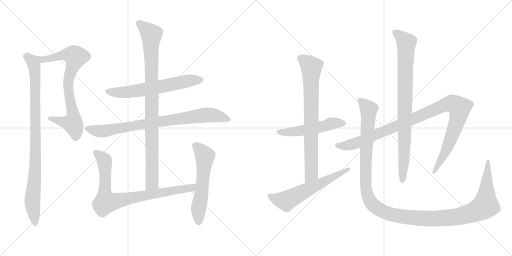
t = 0.00 s
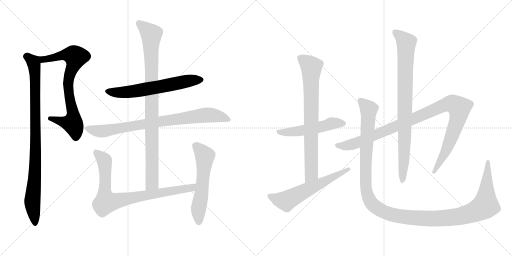
t = 2.38 s
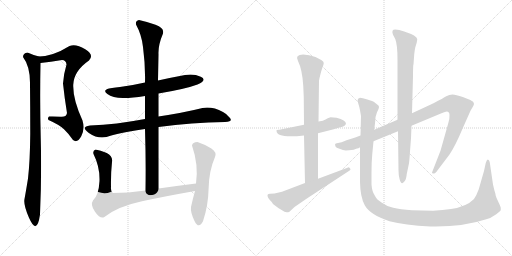
t = 4.77 s
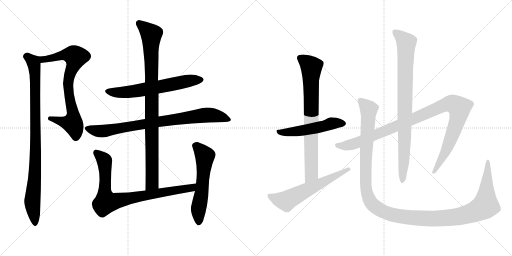
t = 7.15 s
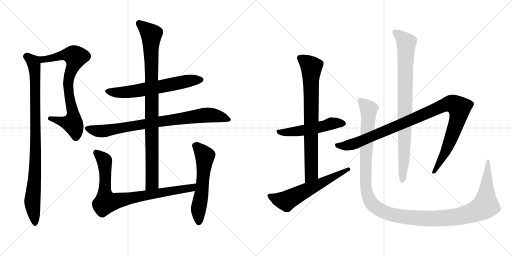
t = 9.53 s
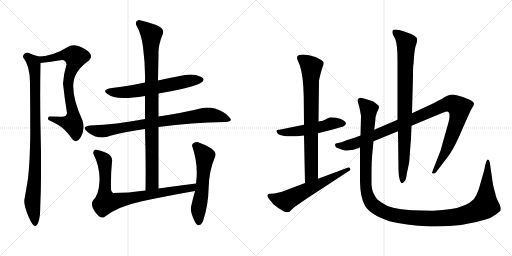
t = 11.92 s

The animated SVG that drew these frames (rendered in a browser with its animation timeline set to each time). Animation: 13 CSS @keyframes rules; one cycle of 11.92 s.

<svg version="1.1" viewBox="0 0 2048 1024" xmlns="http://www.w3.org/2000/svg">
  <g stroke="lightgray" stroke-dasharray="1,1" stroke-width="1" transform="scale(4, 4)">
    <line x1="0" y1="0" x2="256" y2="256"></line>
    <line x1="256" y1="0" x2="0" y2="256"></line>
    <line x1="128" y1="0" x2="128" y2="256"></line>
    <line x1="0" y1="128" x2="256" y2="128"></line>
    <line x1="256" y1="0" x2="512" y2="256"></line>
    <line x1="512" y1="0" x2="256" y2="256"></line>
    <line x1="384" y1="0" x2="384" y2="256"></line>
    <line x1="256" y1="128" x2="512" y2="128"></line>
  </g>
<g transform="scale(1, -1) translate(0, -850)">
   <style type="text/css">
    @keyframes keyframes0 {
      from {
       stroke: black;
       stroke-dashoffset: 759;
       stroke-width: 128;
       }
       71% {
       animation-timing-function: step-end;
       stroke: black;
       stroke-dashoffset: 0;
       stroke-width: 128;
       }
       to {
       stroke: black;
       stroke-width: 1024;
       }
       }
       #make-me-a-hanzi-animation-0 {
         animation: keyframes0 0.867676s both;
         animation-delay: 0.000000s;
         animation-timing-function: linear;
       }
    @keyframes keyframes1 {
      from {
       stroke: black;
       stroke-dashoffset: 925;
       stroke-width: 128;
       }
       75% {
       animation-timing-function: step-end;
       stroke: black;
       stroke-dashoffset: 0;
       stroke-width: 128;
       }
       to {
       stroke: black;
       stroke-width: 1024;
       }
       }
       #make-me-a-hanzi-animation-1 {
         animation: keyframes1 1.002767s both;
         animation-delay: 0.867676s;
         animation-timing-function: linear;
       }
    @keyframes keyframes2 {
      from {
       stroke: black;
       stroke-dashoffset: 632;
       stroke-width: 128;
       }
       67% {
       animation-timing-function: step-end;
       stroke: black;
       stroke-dashoffset: 0;
       stroke-width: 128;
       }
       to {
       stroke: black;
       stroke-width: 1024;
       }
       }
       #make-me-a-hanzi-animation-2 {
         animation: keyframes2 0.764323s both;
         animation-delay: 1.870443s;
         animation-timing-function: linear;
       }
    @keyframes keyframes3 {
      from {
       stroke: black;
       stroke-dashoffset: 819;
       stroke-width: 128;
       }
       73% {
       animation-timing-function: step-end;
       stroke: black;
       stroke-dashoffset: 0;
       stroke-width: 128;
       }
       to {
       stroke: black;
       stroke-width: 1024;
       }
       }
       #make-me-a-hanzi-animation-3 {
         animation: keyframes3 0.916504s both;
         animation-delay: 2.634766s;
         animation-timing-function: linear;
       }
    @keyframes keyframes4 {
      from {
       stroke: black;
       stroke-dashoffset: 947;
       stroke-width: 128;
       }
       76% {
       animation-timing-function: step-end;
       stroke: black;
       stroke-dashoffset: 0;
       stroke-width: 128;
       }
       to {
       stroke: black;
       stroke-width: 1024;
       }
       }
       #make-me-a-hanzi-animation-4 {
         animation: keyframes4 1.020671s both;
         animation-delay: 3.551270s;
         animation-timing-function: linear;
       }
    @keyframes keyframes5 {
      from {
       stroke: black;
       stroke-dashoffset: 830;
       stroke-width: 128;
       }
       73% {
       animation-timing-function: step-end;
       stroke: black;
       stroke-dashoffset: 0;
       stroke-width: 128;
       }
       to {
       stroke: black;
       stroke-width: 1024;
       }
       }
       #make-me-a-hanzi-animation-5 {
         animation: keyframes5 0.925456s both;
         animation-delay: 4.571941s;
         animation-timing-function: linear;
       }
    @keyframes keyframes6 {
      from {
       stroke: black;
       stroke-dashoffset: 570;
       stroke-width: 128;
       }
       65% {
       animation-timing-function: step-end;
       stroke: black;
       stroke-dashoffset: 0;
       stroke-width: 128;
       }
       to {
       stroke: black;
       stroke-width: 1024;
       }
       }
       #make-me-a-hanzi-animation-6 {
         animation: keyframes6 0.713867s both;
         animation-delay: 5.497397s;
         animation-timing-function: linear;
       }
    @keyframes keyframes7 {
      from {
       stroke: black;
       stroke-dashoffset: 526;
       stroke-width: 128;
       }
       63% {
       animation-timing-function: step-end;
       stroke: black;
       stroke-dashoffset: 0;
       stroke-width: 128;
       }
       to {
       stroke: black;
       stroke-width: 1024;
       }
       }
       #make-me-a-hanzi-animation-7 {
         animation: keyframes7 0.678060s both;
         animation-delay: 6.211264s;
         animation-timing-function: linear;
       }
    @keyframes keyframes8 {
      from {
       stroke: black;
       stroke-dashoffset: 773;
       stroke-width: 128;
       }
       72% {
       animation-timing-function: step-end;
       stroke: black;
       stroke-dashoffset: 0;
       stroke-width: 128;
       }
       to {
       stroke: black;
       stroke-width: 1024;
       }
       }
       #make-me-a-hanzi-animation-8 {
         animation: keyframes8 0.879069s both;
         animation-delay: 6.889324s;
         animation-timing-function: linear;
       }
    @keyframes keyframes9 {
      from {
       stroke: black;
       stroke-dashoffset: 606;
       stroke-width: 128;
       }
       66% {
       animation-timing-function: step-end;
       stroke: black;
       stroke-dashoffset: 0;
       stroke-width: 128;
       }
       to {
       stroke: black;
       stroke-width: 1024;
       }
       }
       #make-me-a-hanzi-animation-9 {
         animation: keyframes9 0.743164s both;
         animation-delay: 7.768393s;
         animation-timing-function: linear;
       }
    @keyframes keyframes10 {
      from {
       stroke: black;
       stroke-dashoffset: 1058;
       stroke-width: 128;
       }
       77% {
       animation-timing-function: step-end;
       stroke: black;
       stroke-dashoffset: 0;
       stroke-width: 128;
       }
       to {
       stroke: black;
       stroke-width: 1024;
       }
       }
       #make-me-a-hanzi-animation-10 {
         animation: keyframes10 1.111003s both;
         animation-delay: 8.511557s;
         animation-timing-function: linear;
       }
    @keyframes keyframes11 {
      from {
       stroke: black;
       stroke-dashoffset: 867;
       stroke-width: 128;
       }
       74% {
       animation-timing-function: step-end;
       stroke: black;
       stroke-dashoffset: 0;
       stroke-width: 128;
       }
       to {
       stroke: black;
       stroke-width: 1024;
       }
       }
       #make-me-a-hanzi-animation-11 {
         animation: keyframes11 0.955566s both;
         animation-delay: 9.622560s;
         animation-timing-function: linear;
       }
    @keyframes keyframes12 {
      from {
       stroke: black;
       stroke-dashoffset: 1338;
       stroke-width: 128;
       }
       81% {
       animation-timing-function: step-end;
       stroke: black;
       stroke-dashoffset: 0;
       stroke-width: 128;
       }
       to {
       stroke: black;
       stroke-width: 1024;
       }
       }
       #make-me-a-hanzi-animation-12 {
         animation: keyframes12 1.338867s both;
         animation-delay: 10.578126s;
         animation-timing-function: linear;
       }
</style>
<path d="M 196.0 384.0 Q 189.0 378.0 194.0 370.0 Q 235.0 352.0 255.0 334.0 Q 275.0 315.0 292.0 290.0 Q 309.0 276.0 325.0 305.0 Q 340.0 334.0 330.0 368.0 Q 291.0 455.0 293.0 511.0 Q 295.0 566.0 356.0 608.0 Q 378.0 630.0 341.0 653.0 Q 303.0 676.0 278.0 666.0 Q 212.0 625.0 156.0 624.0 C 126.0 622.0 132.0 595.0 162.0 598.0 Q 202.0 602.0 248.0 610.0 Q 264.0 610.0 266.0 592.0 Q 254.0 552.0 252.0 516.0 Q 258.0 458.0 268.0 398.0 Q 265.0 380.0 241.0 383.0 Q 216.0 385.0 196.0 384.0 Z" fill="lightgray"></path> 
<path d="M 156.0 624.0 Q 134.0 629.0 110.0 640.0 Q 92.0 638.0 92.0 622.0 Q 121.0 584.0 120.0 514.0 Q 121.0 421.0 121.0 314.0 Q 120.0 206.0 112.0 136.0 Q 102.0 75.0 98.0 54.0 Q 93.0 32.0 116.0 -21.0 Q 148.0 -94.0 160.0 -8.0 Q 167.0 143.0 163.0 295.0 Q 159.0 447.0 162.0 598.0 C 162.0 622.0 162.0 622.0 156.0 624.0 Z" fill="lightgray"></path> 
<path d="M 740.0 550.0 Q 686.0 540.0 632.0 528.0 L 580.0 520.0 Q 540.0 511.0 499.0 505.0 Q 458.0 499.0 436.0 496.0 Q 409.0 489.0 429.5 474.0 Q 450.0 459.0 492.0 458.0 Q 521.0 457.0 580.0 466.0 L 634.0 476.0 Q 742.0 494.0 790.0 512.0 Q 831.0 531.0 803.0 543.5 Q 775.0 556.0 740.0 550.0 Z" fill="lightgray"></path> 
<path d="M 580.0 374.0 Q 464.0 352.0 360.0 348.0 Q 321.0 343.0 355.5 318.5 Q 390.0 294.0 426.0 302.0 Q 471.0 318.0 580.0 334.0 L 634.0 342.0 Q 768.0 361.0 900.0 362.0 Q 932.0 363.0 920.0 378.5 Q 908.0 394.0 892.0 402.0 Q 849.0 425.0 810.0 418.0 Q 734.0 399.0 634.0 384.0 L 580.0 374.0 Z" fill="lightgray"></path> 
<path d="M 632.0 528.0 Q 633.0 580.0 634.0 632.0 Q 632.0 669.0 652.0 716.0 Q 658.0 738.0 622.0 751.0 Q 586.0 764.0 556.0 770.0 Q 541.0 767.0 544.0 752.0 Q 567.0 710.0 572.0 662.0 Q 582.0 586.0 580.0 520.0 L 580.0 466.0 L 580.0 374.0 L 580.0 334.0 Q 584.0 209.0 582.0 88.0 C 582.0 58.0 634.0 66.0 634.0 96.0 Q 634.0 222.0 634.0 342.0 L 634.0 384.0 L 634.0 476.0 L 632.0 528.0 Z" fill="lightgray"></path> 
<path d="M 582.0 88.0 Q 511.0 78.0 452.0 78.0 Q 442.0 84.0 444.0 102.0 Q 443.0 156.0 448.0 202.0 Q 452.0 225.0 427.0 238.0 Q 401.0 250.0 382.0 252.0 Q 370.0 247.0 374.0 234.0 Q 400.0 182.0 398.0 126.0 Q 395.0 69.0 372.0 48.0 Q 360.0 31.0 380.0 3.0 Q 400.0 -26.0 416.0 -19.0 Q 469.0 24.0 568.0 45.0 Q 666.0 66.0 780.0 86.0 C 810.0 91.0 814.0 120.0 784.0 116.0 Q 704.0 106.0 634.0 96.0 L 582.0 88.0 Z" fill="lightgray"></path> 
<path d="M 780.0 86.0 Q 772.0 58.0 764.0 22.0 Q 761.0 1.0 778.0 -33.5 Q 795.0 -68.0 812.0 -35.0 Q 833.0 27.0 834.5 97.0 Q 836.0 167.0 860.0 222.0 Q 868.0 241.0 845.5 256.0 Q 823.0 271.0 790.0 282.0 Q 770.0 282.0 768.0 268.0 Q 795.0 190.0 784.0 116.0 L 780.0 86.0 Z" fill="lightgray"></path> 
<path d="M 1346.0 379.0 L 1322.0 381.0 Q 1310.0 377.0 1302.0 372.0 Q 1294.0 367.0 1274.0 364.0 L 1216.0 351.0 L 1122.0 332.0 Q 1118.0 331.0 1113.0 331.0 Q 1108.0 331.0 1106.0 329.0 L 1106.0 327.0 Q 1106.0 296.0 1216.0 308.0 L 1272.0 317.0 L 1335.0 333.0 L 1358.0 340.0 Q 1367.0 342.0 1377.0 346.0 L 1384.0 354.0 Q 1384.0 370.0 1346.0 379.0 Z" fill="lightgray"></path> 
<path d="M 1274.0 364.0 L 1276.0 527.0 L 1278.0 538.0 Q 1284.0 564.0 1289.0 578.0 Q 1295.0 592.0 1295.0 598.0 Q 1295.0 604.0 1285.0 610.0 L 1262.0 622.0 Q 1235.0 632.0 1213.0 632.0 Q 1178.0 632.0 1192.0 606.0 Q 1209.0 572.0 1213.0 507.0 L 1215.0 462.0 L 1216.0 351.0 L 1216.0 308.0 L 1220.0 118.0 C 1221.0 88.0 1272.0 105.0 1272.0 135.0 L 1272.0 317.0 L 1274.0 364.0 Z" fill="lightgray"></path> 
<path d="M 1220.0 118.0 L 1128.0 83.0 L 1098.0 76.0 L 1080.0 75.0 Q 1072.0 75.0 1070.0 70.0 Q 1069.0 59.0 1087.0 42.0 L 1092.0 34.0 Q 1112.0 17.0 1138.0 3.0 Q 1148.0 1.0 1152.0 1.0 Q 1156.0 1.0 1162.0 7.0 L 1178.0 22.0 L 1226.0 55.0 L 1394.0 165.0 Q 1402.0 169.0 1402.0 172.0 Q 1402.0 174.0 1398.0 179.0 Q 1394.0 183.0 1390.0 179.0 L 1272.0 135.0 L 1220.0 118.0 Z" fill="lightgray"></path> 
<path d="M 1442.0 308.0 L 1421.0 300.0 L 1386.0 289.0 Q 1364.0 279.0 1352.0 278.0 Q 1340.0 277.0 1340.0 272.0 L 1342.0 264.0 Q 1344.0 259.0 1358.0 255.0 Q 1373.0 248.0 1383.0 248.0 Q 1394.0 248.0 1415.0 251.0 Q 1423.0 255.0 1428.0 256.0 Q 1434.0 256.0 1440.0 261.0 L 1494.0 285.0 L 1592.0 325.0 L 1646.0 347.0 L 1766.0 397.0 Q 1783.0 404.0 1787.0 404.0 Q 1798.0 404.0 1798.0 390.0 Q 1799.0 375.0 1793.0 357.0 L 1762.0 247.0 L 1728.0 160.0 Q 1728.0 156.0 1733.0 156.0 Q 1739.0 155.0 1745.0 162.0 L 1798.0 232.0 Q 1822.0 268.0 1850.0 335.0 L 1882.0 407.0 L 1892.0 424.0 Q 1902.0 439.0 1886.0 447.0 Q 1879.0 452.0 1851.0 462.0 Q 1823.0 472.0 1810.0 472.0 Q 1797.0 472.0 1785.0 465.0 Q 1774.0 458.0 1734.0 437.0 L 1648.0 397.0 L 1590.0 371.0 L 1497.0 331.0 L 1442.0 308.0 Z" fill="lightgray"></path> 
<path d="M 1592.0 325.0 L 1594.0 169.0 Q 1594.0 151.0 1598.0 135.0 Q 1605.0 105.0 1619.0 126.0 Q 1625.0 133.0 1627.0 154.0 L 1636.0 197.0 Q 1638.0 212.0 1640.0 245.0 L 1644.0 297.0 L 1646.0 347.0 L 1648.0 397.0 L 1652.0 546.0 Q 1652.0 591.0 1654.0 593.0 L 1657.0 634.0 Q 1659.0 651.0 1661.0 660.0 L 1667.0 680.0 L 1669.0 693.0 Q 1669.0 707.0 1617.0 724.0 Q 1595.0 732.0 1581.0 732.0 Q 1564.0 732.0 1572.0 711.0 L 1581.0 694.0 Q 1590.0 672.0 1590.0 611.0 L 1590.0 371.0 L 1592.0 325.0 Z" fill="lightgray"></path> 
<path d="M 1497.0 331.0 L 1501.0 366.0 Q 1501.0 384.0 1508.0 401.0 Q 1516.0 417.0 1516.0 422.0 Q 1516.0 427.0 1510.0 431.0 L 1500.0 439.0 Q 1496.0 443.0 1488.0 446.0 L 1466.0 453.0 Q 1450.0 459.0 1440.0 459.0 Q 1430.0 457.0 1430.0 447.0 L 1434.0 433.0 Q 1438.0 421.0 1440.0 409.0 L 1444.0 386.0 L 1442.0 308.0 L 1440.0 261.0 L 1440.0 122.0 Q 1441.0 62.0 1459.0 29.0 Q 1480.0 -9.0 1558.0 -35.0 Q 1618.0 -51.0 1722.0 -56.0 L 1743.0 -56.0 Q 1857.0 -56.0 1945.0 -27.0 Q 1963.0 -23.0 1985.0 -7.0 Q 2001.0 6.0 2003.0 9.0 L 2003.0 18.0 Q 2003.0 23.0 1994.0 41.0 Q 1985.0 59.0 1983.0 67.0 Q 1982.0 75.0 1980.0 81.0 Q 1978.0 86.0 1976.0 95.0 L 1972.0 112.0 L 1959.0 201.0 Q 1957.0 211.0 1951.0 212.0 Q 1947.0 212.0 1943.0 198.0 L 1936.0 166.0 L 1915.0 93.0 Q 1906.0 68.0 1896.0 54.0 Q 1866.0 23.0 1804.0 14.0 Q 1772.0 9.0 1732.0 7.0 L 1648.0 9.0 Q 1600.0 13.0 1573.0 19.0 Q 1546.0 25.0 1526.0 40.0 Q 1505.0 53.0 1499.0 68.0 Q 1488.0 84.0 1486.0 112.0 L 1486.0 159.0 Q 1486.0 202.0 1489.0 233.0 L 1494.0 285.0 L 1497.0 331.0 Z" fill="lightgray"></path> 
      <clipPath id="make-me-a-hanzi-clip-0">
      <path d="M 196.0 384.0 Q 189.0 378.0 194.0 370.0 Q 235.0 352.0 255.0 334.0 Q 275.0 315.0 292.0 290.0 Q 309.0 276.0 325.0 305.0 Q 340.0 334.0 330.0 368.0 Q 291.0 455.0 293.0 511.0 Q 295.0 566.0 356.0 608.0 Q 378.0 630.0 341.0 653.0 Q 303.0 676.0 278.0 666.0 Q 212.0 625.0 156.0 624.0 C 126.0 622.0 132.0 595.0 162.0 598.0 Q 202.0 602.0 248.0 610.0 Q 264.0 610.0 266.0 592.0 Q 254.0 552.0 252.0 516.0 Q 258.0 458.0 268.0 398.0 Q 265.0 380.0 241.0 383.0 Q 216.0 385.0 196.0 384.0 Z" fill="lightgray"></path>
      </clipPath>
      <path clip-path="url(#make-me-a-hanzi-clip-0)" d="M 163.0 619.0 L 181.0 612.0 L 268.0 631.0 L 290.0 630.0 L 302.0 622.0 L 278.0 549.0 L 272.0 511.0 L 292.0 402.0 L 291.0 361.0 L 268.0 358.0 L 203.0 376.0 " fill="none" id="make-me-a-hanzi-animation-0" stroke-dasharray="631 1262" stroke-linecap="round"></path>

      <clipPath id="make-me-a-hanzi-clip-1">
      <path d="M 156.0 624.0 Q 134.0 629.0 110.0 640.0 Q 92.0 638.0 92.0 622.0 Q 121.0 584.0 120.0 514.0 Q 121.0 421.0 121.0 314.0 Q 120.0 206.0 112.0 136.0 Q 102.0 75.0 98.0 54.0 Q 93.0 32.0 116.0 -21.0 Q 148.0 -94.0 160.0 -8.0 Q 167.0 143.0 163.0 295.0 Q 159.0 447.0 162.0 598.0 C 162.0 622.0 162.0 622.0 156.0 624.0 Z" fill="lightgray"></path>
      </clipPath>
      <path clip-path="url(#make-me-a-hanzi-clip-1)" d="M 107.0 624.0 L 133.0 602.0 L 140.0 559.0 L 141.0 175.0 L 129.0 41.0 L 141.0 -24.0 L 137.0 -30.0 " fill="none" id="make-me-a-hanzi-animation-1" stroke-dasharray="797 1594" stroke-linecap="round"></path>

      <clipPath id="make-me-a-hanzi-clip-2">
      <path d="M 740.0 550.0 Q 686.0 540.0 632.0 528.0 L 580.0 520.0 Q 540.0 511.0 499.0 505.0 Q 458.0 499.0 436.0 496.0 Q 409.0 489.0 429.5 474.0 Q 450.0 459.0 492.0 458.0 Q 521.0 457.0 580.0 466.0 L 634.0 476.0 Q 742.0 494.0 790.0 512.0 Q 831.0 531.0 803.0 543.5 Q 775.0 556.0 740.0 550.0 Z" fill="lightgray"></path>
      </clipPath>
      <path clip-path="url(#make-me-a-hanzi-clip-2)" d="M 432.0 485.0 L 472.0 480.0 L 520.0 483.0 L 803.0 533.0 " fill="none" id="make-me-a-hanzi-animation-2" stroke-dasharray="504 1008" stroke-linecap="round"></path>

      <clipPath id="make-me-a-hanzi-clip-3">
      <path d="M 580.0 374.0 Q 464.0 352.0 360.0 348.0 Q 321.0 343.0 355.5 318.5 Q 390.0 294.0 426.0 302.0 Q 471.0 318.0 580.0 334.0 L 634.0 342.0 Q 768.0 361.0 900.0 362.0 Q 932.0 363.0 920.0 378.5 Q 908.0 394.0 892.0 402.0 Q 849.0 425.0 810.0 418.0 Q 734.0 399.0 634.0 384.0 L 580.0 374.0 Z" fill="lightgray"></path>
      </clipPath>
      <path clip-path="url(#make-me-a-hanzi-clip-3)" d="M 354.0 334.0 L 415.0 326.0 L 820.0 390.0 L 875.0 385.0 L 909.0 372.0 " fill="none" id="make-me-a-hanzi-animation-3" stroke-dasharray="691 1382" stroke-linecap="round"></path>

      <clipPath id="make-me-a-hanzi-clip-4">
      <path d="M 632.0 528.0 Q 633.0 580.0 634.0 632.0 Q 632.0 669.0 652.0 716.0 Q 658.0 738.0 622.0 751.0 Q 586.0 764.0 556.0 770.0 Q 541.0 767.0 544.0 752.0 Q 567.0 710.0 572.0 662.0 Q 582.0 586.0 580.0 520.0 L 580.0 466.0 L 580.0 374.0 L 580.0 334.0 Q 584.0 209.0 582.0 88.0 C 582.0 58.0 634.0 66.0 634.0 96.0 Q 634.0 222.0 634.0 342.0 L 634.0 384.0 L 634.0 476.0 L 632.0 528.0 Z" fill="lightgray"></path>
      </clipPath>
      <path clip-path="url(#make-me-a-hanzi-clip-4)" d="M 557.0 757.0 L 602.0 716.0 L 606.0 706.0 L 609.0 118.0 L 588.0 95.0 " fill="none" id="make-me-a-hanzi-animation-4" stroke-dasharray="819 1638" stroke-linecap="round"></path>

      <clipPath id="make-me-a-hanzi-clip-5">
      <path d="M 582.0 88.0 Q 511.0 78.0 452.0 78.0 Q 442.0 84.0 444.0 102.0 Q 443.0 156.0 448.0 202.0 Q 452.0 225.0 427.0 238.0 Q 401.0 250.0 382.0 252.0 Q 370.0 247.0 374.0 234.0 Q 400.0 182.0 398.0 126.0 Q 395.0 69.0 372.0 48.0 Q 360.0 31.0 380.0 3.0 Q 400.0 -26.0 416.0 -19.0 Q 469.0 24.0 568.0 45.0 Q 666.0 66.0 780.0 86.0 C 810.0 91.0 814.0 120.0 784.0 116.0 Q 704.0 106.0 634.0 96.0 L 582.0 88.0 Z" fill="lightgray"></path>
      </clipPath>
      <path clip-path="url(#make-me-a-hanzi-clip-5)" d="M 386.0 240.0 L 417.0 209.0 L 418.0 78.0 L 424.0 42.0 L 767.0 98.0 L 777.0 109.0 " fill="none" id="make-me-a-hanzi-animation-5" stroke-dasharray="702 1404" stroke-linecap="round"></path>

      <clipPath id="make-me-a-hanzi-clip-6">
      <path d="M 780.0 86.0 Q 772.0 58.0 764.0 22.0 Q 761.0 1.0 778.0 -33.5 Q 795.0 -68.0 812.0 -35.0 Q 833.0 27.0 834.5 97.0 Q 836.0 167.0 860.0 222.0 Q 868.0 241.0 845.5 256.0 Q 823.0 271.0 790.0 282.0 Q 770.0 282.0 768.0 268.0 Q 795.0 190.0 784.0 116.0 L 780.0 86.0 Z" fill="lightgray"></path>
      </clipPath>
      <path clip-path="url(#make-me-a-hanzi-clip-6)" d="M 785.0 265.0 L 820.0 226.0 L 794.0 16.0 L 796.0 -34.0 " fill="none" id="make-me-a-hanzi-animation-6" stroke-dasharray="442 884" stroke-linecap="round"></path>

      <clipPath id="make-me-a-hanzi-clip-7">
      <path d="M 1346.0 379.0 L 1322.0 381.0 Q 1310.0 377.0 1302.0 372.0 Q 1294.0 367.0 1274.0 364.0 L 1216.0 351.0 L 1122.0 332.0 Q 1118.0 331.0 1113.0 331.0 Q 1108.0 331.0 1106.0 329.0 L 1106.0 327.0 Q 1106.0 296.0 1216.0 308.0 L 1272.0 317.0 L 1335.0 333.0 L 1358.0 340.0 Q 1367.0 342.0 1377.0 346.0 L 1384.0 354.0 Q 1384.0 370.0 1346.0 379.0 Z" fill="lightgray"></path>
      </clipPath>
      <path clip-path="url(#make-me-a-hanzi-clip-7)" d="M 1110.0 328.0 L 1124.0 320.0 L 1174.0 322.0 L 1338.0 358.0 L 1374.0 356.0 " fill="none" id="make-me-a-hanzi-animation-7" stroke-dasharray="398 796" stroke-linecap="round"></path>

      <clipPath id="make-me-a-hanzi-clip-8">
      <path d="M 1274.0 364.0 L 1276.0 527.0 L 1278.0 538.0 Q 1284.0 564.0 1289.0 578.0 Q 1295.0 592.0 1295.0 598.0 Q 1295.0 604.0 1285.0 610.0 L 1262.0 622.0 Q 1235.0 632.0 1213.0 632.0 Q 1178.0 632.0 1192.0 606.0 Q 1209.0 572.0 1213.0 507.0 L 1215.0 462.0 L 1216.0 351.0 L 1216.0 308.0 L 1220.0 118.0 C 1221.0 88.0 1272.0 105.0 1272.0 135.0 L 1272.0 317.0 L 1274.0 364.0 Z" fill="lightgray"></path>
      </clipPath>
      <path clip-path="url(#make-me-a-hanzi-clip-8)" d="M 1202.0 616.0 L 1245.0 582.0 L 1246.0 158.0 L 1225.0 126.0 " fill="none" id="make-me-a-hanzi-animation-8" stroke-dasharray="645 1290" stroke-linecap="round"></path>

      <clipPath id="make-me-a-hanzi-clip-9">
      <path d="M 1220.0 118.0 L 1128.0 83.0 L 1098.0 76.0 L 1080.0 75.0 Q 1072.0 75.0 1070.0 70.0 Q 1069.0 59.0 1087.0 42.0 L 1092.0 34.0 Q 1112.0 17.0 1138.0 3.0 Q 1148.0 1.0 1152.0 1.0 Q 1156.0 1.0 1162.0 7.0 L 1178.0 22.0 L 1226.0 55.0 L 1394.0 165.0 Q 1402.0 169.0 1402.0 172.0 Q 1402.0 174.0 1398.0 179.0 Q 1394.0 183.0 1390.0 179.0 L 1272.0 135.0 L 1220.0 118.0 Z" fill="lightgray"></path>
      </clipPath>
      <path clip-path="url(#make-me-a-hanzi-clip-9)" d="M 1078.0 67.0 L 1111.0 53.0 L 1147.0 47.0 L 1395.0 172.0 " fill="none" id="make-me-a-hanzi-animation-9" stroke-dasharray="478 956" stroke-linecap="round"></path>

      <clipPath id="make-me-a-hanzi-clip-10">
      <path d="M 1442.0 308.0 L 1421.0 300.0 L 1386.0 289.0 Q 1364.0 279.0 1352.0 278.0 Q 1340.0 277.0 1340.0 272.0 L 1342.0 264.0 Q 1344.0 259.0 1358.0 255.0 Q 1373.0 248.0 1383.0 248.0 Q 1394.0 248.0 1415.0 251.0 Q 1423.0 255.0 1428.0 256.0 Q 1434.0 256.0 1440.0 261.0 L 1494.0 285.0 L 1592.0 325.0 L 1646.0 347.0 L 1766.0 397.0 Q 1783.0 404.0 1787.0 404.0 Q 1798.0 404.0 1798.0 390.0 Q 1799.0 375.0 1793.0 357.0 L 1762.0 247.0 L 1728.0 160.0 Q 1728.0 156.0 1733.0 156.0 Q 1739.0 155.0 1745.0 162.0 L 1798.0 232.0 Q 1822.0 268.0 1850.0 335.0 L 1882.0 407.0 L 1892.0 424.0 Q 1902.0 439.0 1886.0 447.0 Q 1879.0 452.0 1851.0 462.0 Q 1823.0 472.0 1810.0 472.0 Q 1797.0 472.0 1785.0 465.0 Q 1774.0 458.0 1734.0 437.0 L 1648.0 397.0 L 1590.0 371.0 L 1497.0 331.0 L 1442.0 308.0 Z" fill="lightgray"></path>
      </clipPath>
      <path clip-path="url(#make-me-a-hanzi-clip-10)" d="M 1349.0 270.0 L 1380.0 266.0 L 1426.0 278.0 L 1772.0 428.0 L 1798.0 435.0 L 1818.0 432.0 L 1838.0 418.0 L 1830.0 369.0 L 1779.0 237.0 L 1736.0 165.0 " fill="none" id="make-me-a-hanzi-animation-10" stroke-dasharray="930 1860" stroke-linecap="round"></path>

      <clipPath id="make-me-a-hanzi-clip-11">
      <path d="M 1592.0 325.0 L 1594.0 169.0 Q 1594.0 151.0 1598.0 135.0 Q 1605.0 105.0 1619.0 126.0 Q 1625.0 133.0 1627.0 154.0 L 1636.0 197.0 Q 1638.0 212.0 1640.0 245.0 L 1644.0 297.0 L 1646.0 347.0 L 1648.0 397.0 L 1652.0 546.0 Q 1652.0 591.0 1654.0 593.0 L 1657.0 634.0 Q 1659.0 651.0 1661.0 660.0 L 1667.0 680.0 L 1669.0 693.0 Q 1669.0 707.0 1617.0 724.0 Q 1595.0 732.0 1581.0 732.0 Q 1564.0 732.0 1572.0 711.0 L 1581.0 694.0 Q 1590.0 672.0 1590.0 611.0 L 1590.0 371.0 L 1592.0 325.0 Z" fill="lightgray"></path>
      </clipPath>
      <path clip-path="url(#make-me-a-hanzi-clip-11)" d="M 1580.0 720.0 L 1625.0 679.0 L 1616.0 213.0 L 1608.0 129.0 " fill="none" id="make-me-a-hanzi-animation-11" stroke-dasharray="739 1478" stroke-linecap="round"></path>

      <clipPath id="make-me-a-hanzi-clip-12">
      <path d="M 1497.0 331.0 L 1501.0 366.0 Q 1501.0 384.0 1508.0 401.0 Q 1516.0 417.0 1516.0 422.0 Q 1516.0 427.0 1510.0 431.0 L 1500.0 439.0 Q 1496.0 443.0 1488.0 446.0 L 1466.0 453.0 Q 1450.0 459.0 1440.0 459.0 Q 1430.0 457.0 1430.0 447.0 L 1434.0 433.0 Q 1438.0 421.0 1440.0 409.0 L 1444.0 386.0 L 1442.0 308.0 L 1440.0 261.0 L 1440.0 122.0 Q 1441.0 62.0 1459.0 29.0 Q 1480.0 -9.0 1558.0 -35.0 Q 1618.0 -51.0 1722.0 -56.0 L 1743.0 -56.0 Q 1857.0 -56.0 1945.0 -27.0 Q 1963.0 -23.0 1985.0 -7.0 Q 2001.0 6.0 2003.0 9.0 L 2003.0 18.0 Q 2003.0 23.0 1994.0 41.0 Q 1985.0 59.0 1983.0 67.0 Q 1982.0 75.0 1980.0 81.0 Q 1978.0 86.0 1976.0 95.0 L 1972.0 112.0 L 1959.0 201.0 Q 1957.0 211.0 1951.0 212.0 Q 1947.0 212.0 1943.0 198.0 L 1936.0 166.0 L 1915.0 93.0 Q 1906.0 68.0 1896.0 54.0 Q 1866.0 23.0 1804.0 14.0 Q 1772.0 9.0 1732.0 7.0 L 1648.0 9.0 Q 1600.0 13.0 1573.0 19.0 Q 1546.0 25.0 1526.0 40.0 Q 1505.0 53.0 1499.0 68.0 Q 1488.0 84.0 1486.0 112.0 L 1486.0 159.0 Q 1486.0 202.0 1489.0 233.0 L 1494.0 285.0 L 1497.0 331.0 Z" fill="lightgray"></path>
      </clipPath>
      <path clip-path="url(#make-me-a-hanzi-clip-12)" d="M 1444.0 445.0 L 1475.0 413.0 L 1463.0 222.0 L 1462.0 113.0 L 1467.0 81.0 L 1480.0 46.0 L 1496.0 27.0 L 1544.0 -1.0 L 1648.0 -21.0 L 1768.0 -24.0 L 1845.0 -14.0 L 1912.0 9.0 L 1942.0 28.0 L 1953.0 205.0 " fill="none" id="make-me-a-hanzi-animation-12" stroke-dasharray="1210 2420" stroke-linecap="round"></path>

</g>
</svg>
